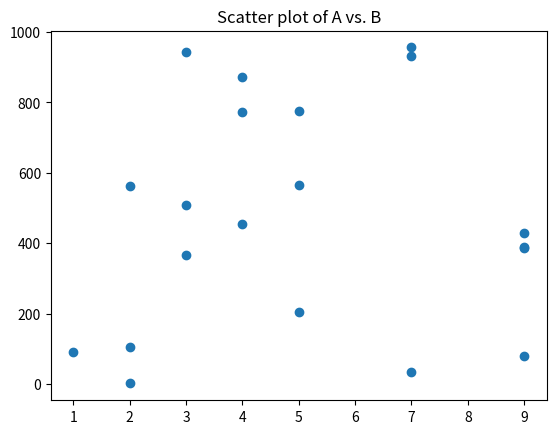
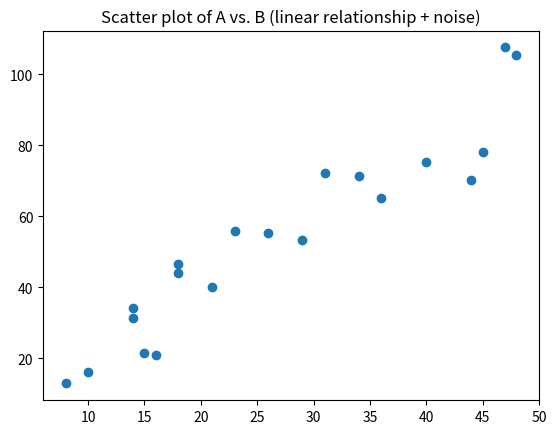

The matplotlib source for these figures, in order:
import numpy as np
from numpy.random import randint

np.random.seed(42)  # reproducible results

mat1 = randint(1, 10, 9).reshape(3, 3)
mat2 = randint(1, 10, 9).reshape(3, 3)
print(mat1)
print(mat2)

print(np.sum(mat1))   # sum of all elements
print(np.prod(mat1))  # product of all elements

print(np.sum(mat1, axis=0))   # column-wise sum
print(np.sum(mat1, axis=1))   # row-wise sum
print(np.prod(mat1, axis=0))  # column-wise product
print(np.prod(mat1, axis=1))  # row-wise product

print(np.mean(mat1))     # overall mean
print(np.mean(mat1[0]))  # mean of row 0
print(np.mean(mat1[1]))  # mean of row 1

mat = randint(1, 100, 9).reshape(3, 3)
print(mat)
print("Std dev :", np.std(mat))
print("Variance:", np.var(mat))

# np.median does not need a sorted 1D array, but we sort it to see the middle value
print(np.sort(mat.flatten()))
print("Median:", np.median(mat))

%pip install matplotlib

import matplotlib.pyplot as plt
%matplotlib inline

# Two unrelated random arrays -> correlation close to 0
A = randint(1, 10, 20)
B = randint(1, 1000, 20)
print(np.corrcoef(A, B))

plt.scatter(A, B)
plt.title("Scatter plot of A vs. B")
plt.show()

# B depends linearly on A (plus noise) -> correlation close to 1
A = randint(1, 50, 20)
B = 2 * A + 10 * np.random.randn(20)

plt.scatter(A, B)
plt.title("Scatter plot of A vs. B (linear relationship + noise)")
plt.show()

print(np.corrcoef(A, B))

# A variable is perfectly correlated with itself
print(np.corrcoef(A, A))

A = randint(1, 10, 9).reshape(3, 3)
B = randint(1, 10, 9).reshape(3, 3)
print(A, "\n\n", B)
print("\nMatrix product:\n", np.dot(A, B))   # same as A @ B

# Dot product of two 1D vectors gives a single number
A = randint(1, 10, 5)
B = randint(1, 10, 5)
print(A, "\n", B, "\n", np.dot(A, B))

# Transpose of a 3x2 matrix -> 2x3
A = randint(1, 10, 6).reshape(3, 2)
print(A, "\n")
print(np.transpose(A))   # same as A.T
